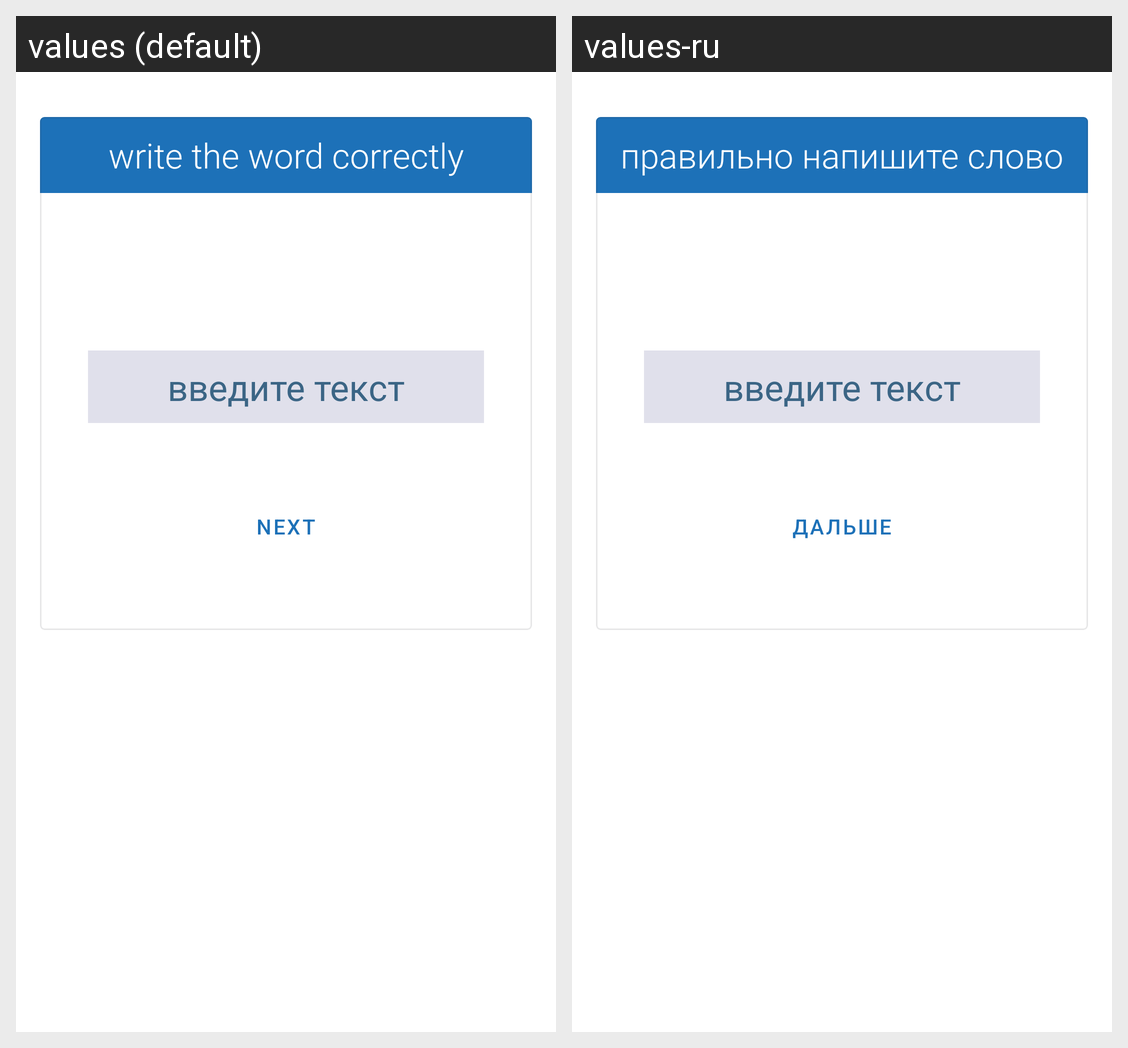

For this localized Android screen grid, give each drawn string resource with its value in every locale shown.
Android screen res/layout/activity_test_clear_writing.xml rendered under 2 locales, left to right: values (default), values-ru. Device: Nexus 5 (rendered at 1080×1920; each locale shown at half size, 540×960, under a caption strip naming it); theme AppTheme.
Strings drawn on this screen, with the default value and each locale's value (text and hints the layout hard-codes, and strings that could not be matched under every locale, appear in the picture but are not listed):

test_comand_clear_write
  values: write the word correctly
  values-ru: правильно напишите слово

hint_write_text
  values: введите текст
  values-ru: введите текст

next
  values: next
  values-ru: дальше
